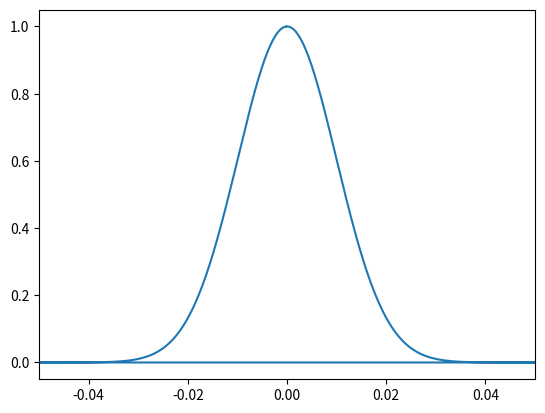

Reproduce this figure in Python.
import numpy as np
from math import sqrt, pi, exp
import matplotlib.pyplot as plt

N = 4096            # サンプル数
s = N/256           # 標準偏差

y = []
for i in range(N):
  x = i - N/2
  v = exp(-x**2/(2.0*s**2))/(sqrt(2*pi)*s)
  y.append(v)


fk = np.fft.fft(y)
# plt.plot(fk)
# plt.show()

freq = np.fft.fftfreq(N)
plt.xlim([-0.05,0.05])
plt.plot(freq,np.abs(fk))
plt.show()